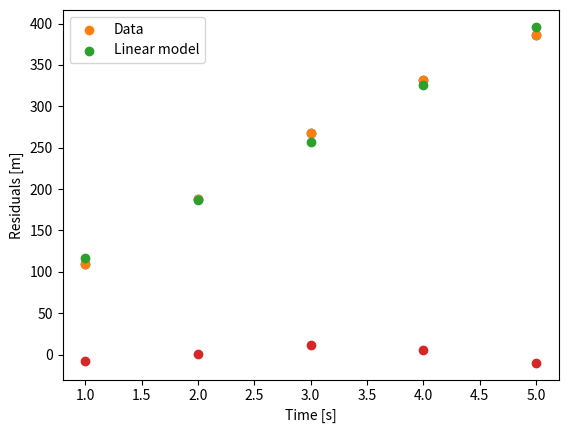

Write the Python code that produced this figure.
# Exercise 1 of the course "30230 Data Analysis and Modeling in Geoscience 
# [redacted]
# Python code by A.S. Nielsen, 2021

#%% Load packages and define data:
import numpy as np
import matplotlib.pyplot as plt

t = np.array([1,2,3,4,5]) # time in seconds
d = np.array([109.4,187.5,267.5,331.9,386.1]) # height in meters

#%% Plot data
plt.scatter(t,d)
plt.xlabel("Time [s]")
plt.ylabel("Height [m]")
plt.show()
#%% Create design matrix

G = np.column_stack( (np.ones(len(t)),t) )

#%% Invert using Least Squares
#Given an overdetermined system, the LS solution is found as:
# m_LS = (G.T G)⁻¹ G.T d    Nils will prove this later. It is worthwile
# to learn the proof by heart.


#A number of methods exists for finding the LS-solution:
m_LS0 = np.linalg.inv(G.T @ G) @ G.T @ d 
m_LS1 = np.linalg.solve(G.T @ G,G.T @ d)
m_LS2 = np.linalg.lstsq(G,d,rcond=None) #Returns a tupple holding the 
    #solution and some diagnostics (read the docs for details. 
    #You will learn what the diagnostics means later in the course.)
m_LS2[0] #LS solution is stored at index 0.

# Note: "rcond=None" cancels a warning. I invite you to run it without and 
# read the error message if you are curious.

# Which type of solution to use? 
# In this simple example the result is the same in all cases. In general it is 
# not recommended to use inv() if it can be avoided, as it can be numerically 
# unstable.
# Method1 solves the Normal Equation " (G.T G)⁻¹ m = G.T d ". This is my 
# preffered solution, as it more numerically stable and reminds the user which
# system is actually solved.
# Method2 is (more or less) equivalent to Matlabs "\" operator, i.e. m=G\d
# and m = np.linalg.lstsq(G,d). While this method is powerfull, the user should
# carefully note that it might result in unexpected behaviour. If the system 
# of equations is underdetermined (i.e. more unknowns than equations), this
# method will not return a LS-solution, but rather a Minimum Norm solution (in
# Python). Use with care and check the diagnostics once you understand them.
#%% Plot results of linear model
d_synth = G @ m_LS1

plt.scatter(t,d,label='Data')
plt.scatter(t,d_synth,label='Linear model')
plt.xlabel("Time [s]")
plt.ylabel("Height [m]")
plt.legend()
plt.show()

#%% Find and plot residuals

r = d - d_synth
r_sq_sum = r.T @ r
rms = np.sqrt(r_sq_sum/len(r))

plt.scatter(t,r)
plt.xlabel("Time [s]")
plt.ylabel("Residuals [m]")
plt.show()
#%% End remarks
# It is instructive to compare r_sq_sum to the second value of m_LS2 to get a
# further understanding of what np.linalg.lstsq() returns.